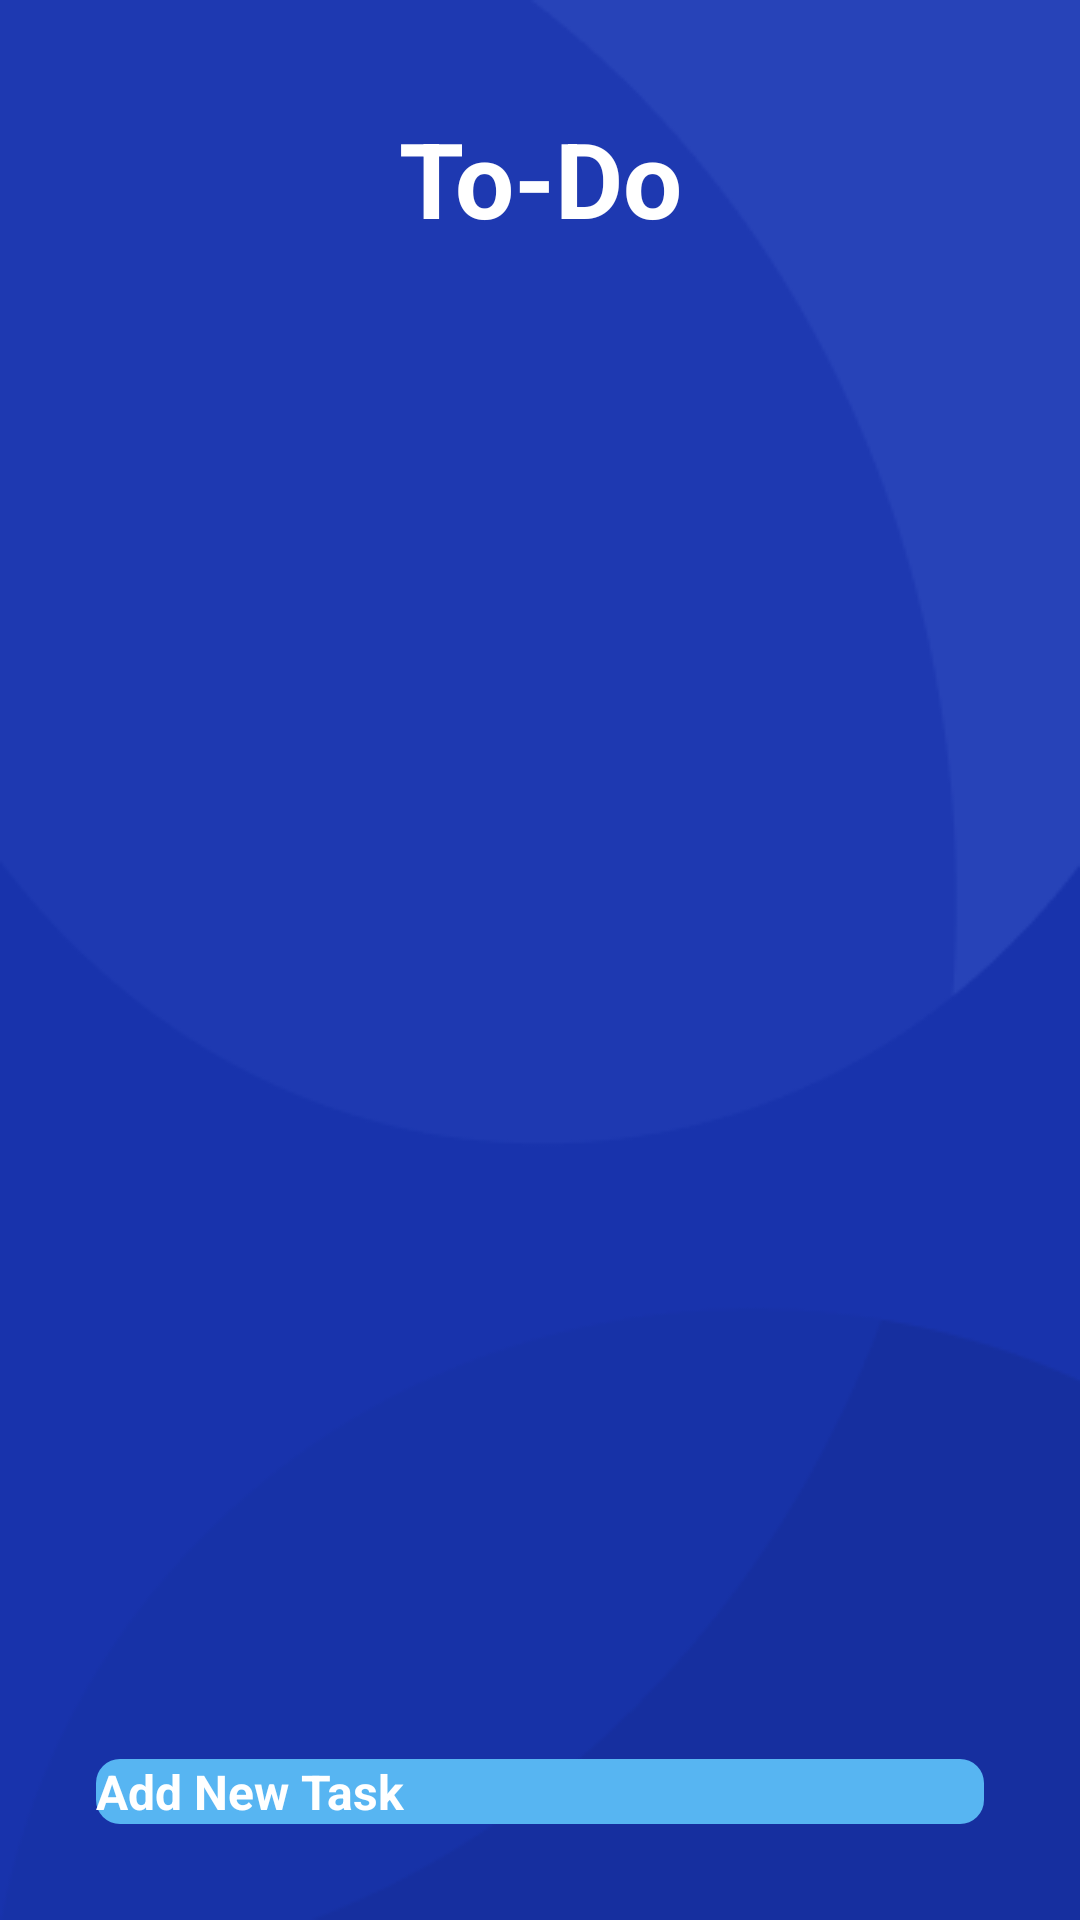

Here is an Android app screen rendered from its layout file. Give the layout XML and the strings, colors and styles it references.
<!-- AndroidManifest.xml: application theme Theme.ToDoList -->
<!-- res/layout/fragment_view_tasks.xml -->
<?xml version="1.0" encoding="utf-8"?>
<layout
    xmlns:android="http://schemas.android.com/apk/res/android"
    xmlns:app="http://schemas.android.com/apk/res-auto"
    xmlns:tools="http://schemas.android.com/tools"
    tools:context=".viewtasks.ViewTasksFragment">

    <data>
        <variable
            name="viewTasksViewModel"
            type="com.example.todolist.viewtasks.ViewTasksViewModel" />
    </data>

    <androidx.constraintlayout.widget.ConstraintLayout
        android:layout_width="match_parent"
        android:layout_height="match_parent"
        android:background="@drawable/background">

        <TextView
            android:id="@+id/tvToDo"
            android:layout_width="match_parent"
            android:layout_height="wrap_content"
            android:layout_marginTop="36dp"
            android:text="To-Do"
            android:textStyle="bold"
            android:textColor="@color/white"
            android:textAlignment="center"
            android:textSize="35sp"
            app:layout_constraintEnd_toEndOf="parent"
            app:layout_constraintStart_toStartOf="parent"
            app:layout_constraintTop_toTopOf="parent" />

        <Spinner
            android:id="@+id/spHeading"
            android:layout_width="match_parent"
            android:layout_height="wrap_content"
            app:layout_constraintTop_toBottomOf="@id/tvToDo"
            android:layout_marginTop="8dp"
            android:layout_marginLeft="16dp"
            android:layout_marginRight="16dp"
            android:entries="@{viewTasksViewModel.headings}"
            android:selectedItemPosition="@={viewTasksViewModel.headingsPos}"
            />

        <androidx.recyclerview.widget.RecyclerView
            android:id="@+id/task_list"
            android:layout_width="match_parent"
            app:layout_constraintBottom_toTopOf="@+id/btAddTask"
            app:layout_constraintTop_toBottomOf="@+id/spHeading"
            android:layout_height="0dp"
            android:layout_marginTop="16dp"
            android:layout_marginBottom="16dp"
            app:layoutManager="androidx.recyclerview.widget.LinearLayoutManager"/>

        <Button
            android:id="@+id/btAddTask"
            android:layout_width="match_parent"
            android:layout_height="wrap_content"
            android:layout_marginBottom="32dp"
            android:layout_marginLeft="32dp"
            android:layout_marginRight="32dp"
            android:background="@drawable/button_background"
            android:onClick="@{()->viewTasksViewModel.navigate()}"
            android:text="Add New Task"
            android:textSize="16dp"
            android:textAllCaps="false"
            android:textColor="@color/white"
            android:textStyle="bold"
            app:layout_constraintBottom_toBottomOf="parent"
            app:layout_constraintEnd_toEndOf="parent"
            app:layout_constraintStart_toStartOf="parent" />


    </androidx.constraintlayout.widget.ConstraintLayout>

</layout>
<!-- resources referenced by this layout -->
<resources>
  <color name="white">#FFFFFFFF</color>
  <!-- drawable background: png bitmap (drawable, 6720 bytes) -->
  <!-- drawable button_background (drawable) -->
  <?xml version="1.0" encoding="utf-8"?>
  <shape xmlns:android="http://schemas.android.com/apk/res/android"
      android:shape="rectangle">
  
      <solid android:color="#57B5F2"/>
      <corners
          android:radius="8dp"/>
  
  </shape>
  <style name="Theme.ToDoList" parent="Theme.MaterialComponents.DayNight.DarkActionBar">
          
          <item name="colorPrimary">#57B5F2</item>
          <item name="colorPrimaryVariant">@color/purple_700</item>
          <item name="colorOnPrimary">@color/black</item>
          
          <item name="colorSecondary">@color/teal_200</item>
          <item name="colorSecondaryVariant">@color/teal_200</item>
          <item name="colorOnSecondary">@color/black</item>
          
          <item name="android:statusBarColor" tools:targetApi="l">?attr/colorPrimaryVariant</item>
          
  
          <item name="android:windowTranslucentStatus">true</item>
          <item name="android:windowTranslucentNavigation">true</item>
  
      </style>
  <color name="purple_700">#FF3700B3</color>
  <color name="black">#FF000000</color>
  <color name="teal_200">#FF03DAC5</color>
</resources>
